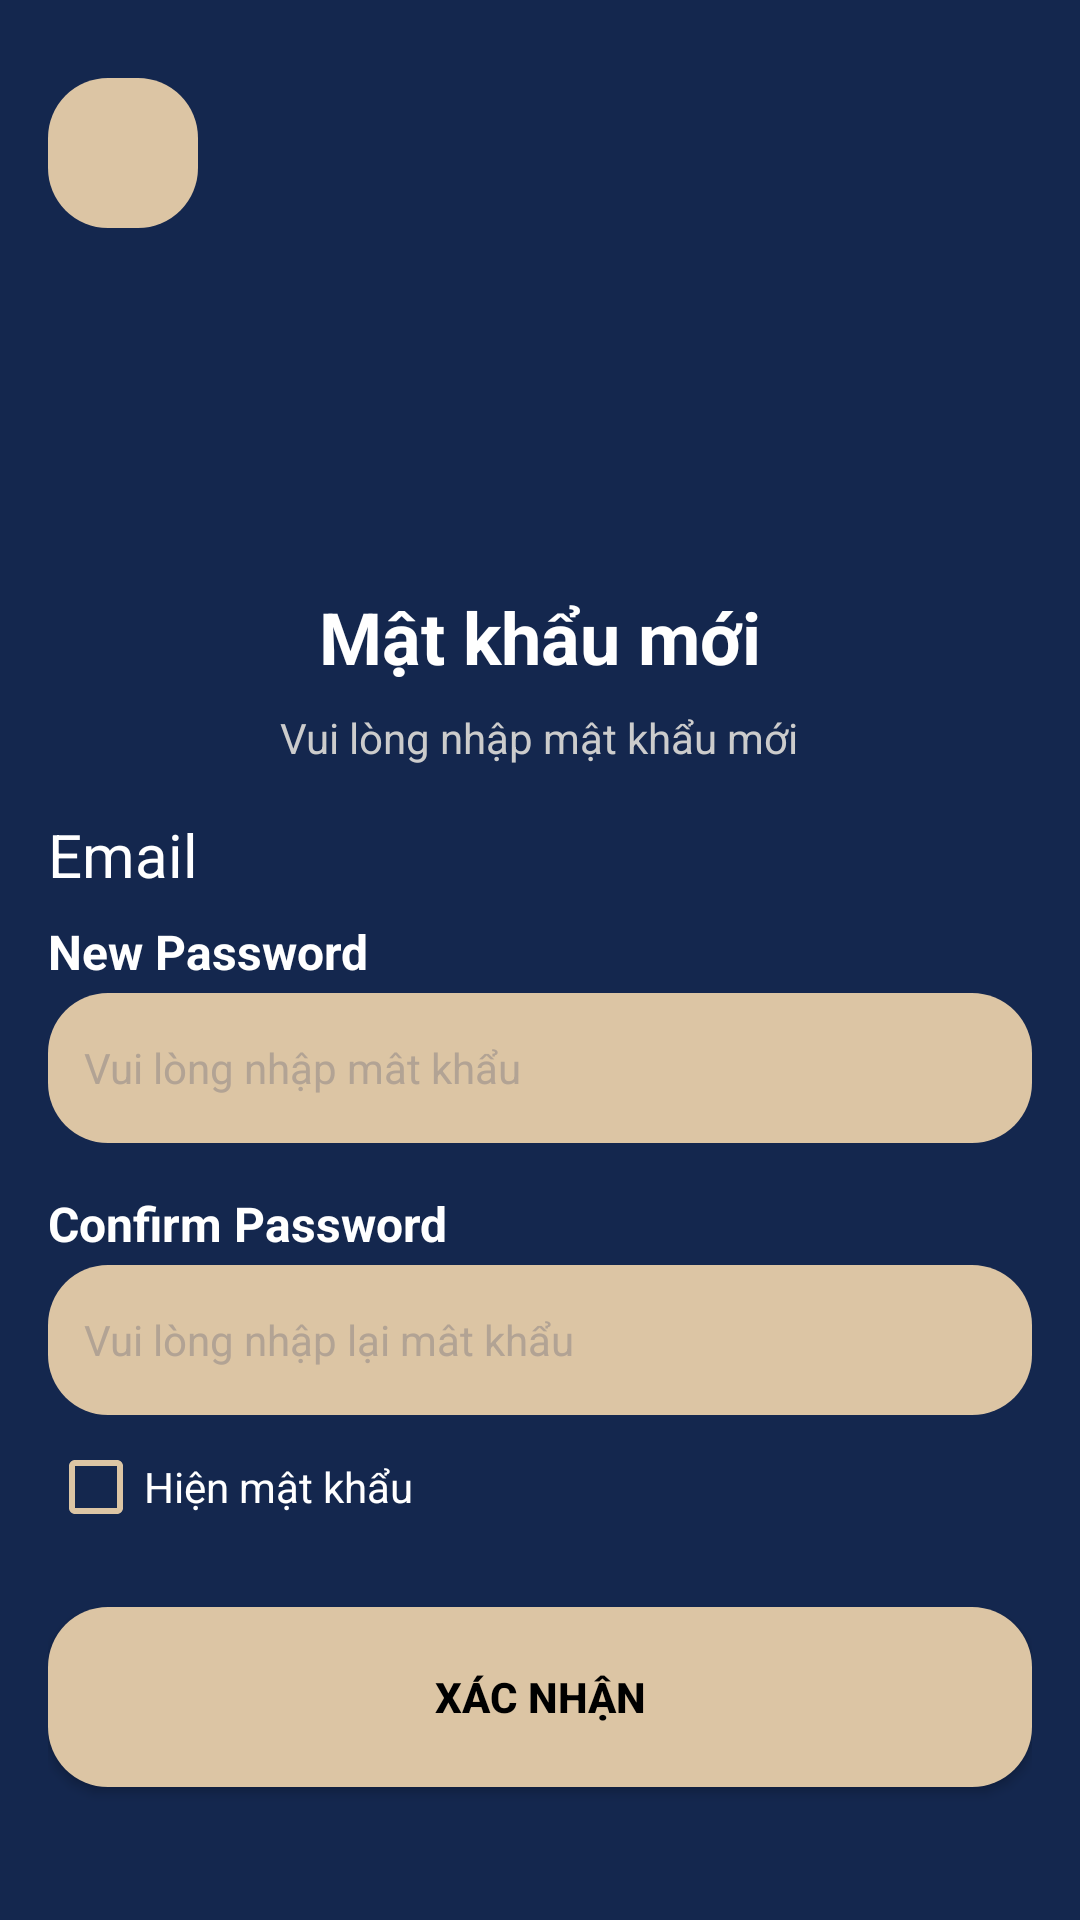

This screen was rendered from an Android layout file. Write that file and the resources it references.
<!-- AndroidManifest.xml: application theme Theme.AppFood -->
<!-- res/layout/activity_reset_password.xml -->
<?xml version="1.0" encoding="utf-8"?>
<LinearLayout xmlns:android="http://schemas.android.com/apk/res/android"
    android:layout_width="match_parent"
    android:layout_height="match_parent"
    android:background="#14274E"
    android:gravity="center_horizontal"
    android:orientation="vertical"
    android:padding="16dp">

    
    <ImageButton
        android:id="@+id/Reset_myImageButton"
        android:layout_width="50dp"
        android:layout_height="50dp"
        android:layout_gravity="start"
        android:layout_marginTop="10dp"
        android:background="@drawable/button_background"
        android:contentDescription="Nút trở lại"
        android:src="@drawable/baseline_arrow_back_24" />

    <TextView
        android:layout_width="wrap_content"
        android:layout_height="wrap_content"
        android:layout_marginTop="120dp"
        android:layout_marginBottom="8dp"
        android:text="Mật khẩu mới"
        android:textColor="#FFFFFF"
        android:textSize="24sp"
        android:textStyle="bold" />

    <TextView
        android:layout_width="wrap_content"
        android:layout_height="wrap_content"
        android:layout_marginBottom="16dp"
        android:text="Vui lòng nhập mật khẩu mới"
        android:textColor="#CCCCCC"
        android:textSize="14sp" />

    <TextView
        android:id="@+id/Reset_3"
        android:layout_width="wrap_content"
        android:layout_height="wrap_content"
        android:drawablePadding="10dp"
        android:hint="Email"
        android:textColor="#FFFFFF"
        android:layout_gravity="start"
        android:textColorHint="#FFFFFF"
        android:textSize="20sp" />

    <TextView
        android:layout_width="match_parent"
        android:layout_height="wrap_content"
        android:text="New Password"
        android:textSize="16sp"
        android:textStyle="bold"
        android:textColor="#FFFFFF"
        android:layout_marginTop="8dp" />

    <EditText
        android:id="@+id/Reset_new_password"
        android:layout_width="match_parent"
        android:layout_height="50dp"
        android:background="@drawable/button_background"
        android:padding="12dp"
        android:hint="Vui lòng nhập mât khẩu"
        android:inputType="textPassword"
        android:textColorHint="#B2A394"
        android:layout_marginTop="3dp"
        android:textSize="14sp"
        android:layout_marginBottom="8dp" />

    <TextView
        android:layout_width="match_parent"
        android:layout_height="wrap_content"
        android:text="Confirm Password"
        android:textSize="16sp"
        android:textStyle="bold"
        android:textColor="#FFFFFF"
        android:layout_marginTop="8dp" />

    <EditText
        android:id="@+id/Reset_confirm_password"
        android:layout_width="match_parent"
        android:layout_height="50dp"
        android:background="@drawable/button_background"
        android:padding="12dp"
        android:hint="Vui lòng nhập lại mât khẩu"
        android:inputType="textPassword"
        android:textColorHint="#B2A394"
        android:layout_marginTop="3dp"
        android:textSize="14sp"
        android:layout_marginBottom="8dp" />

    <LinearLayout
        android:layout_width="match_parent"
        android:layout_height="wrap_content"
        android:orientation="horizontal"
        android:gravity="center_vertical"
        android:layout_marginBottom="24dp">

        <CheckBox
            android:id="@+id/checkBoxShowPassword"
            android:layout_width="0dp"
            android:layout_height="wrap_content"
            android:layout_weight="1"
            android:text="Hiện mật khẩu"
            android:textColor="#FFFFFF"
            android:buttonTint="#DCC5A4" />

    </LinearLayout>

    <Button
        android:id="@+id/Reset_btnConfirm"
        android:layout_width="match_parent"
        android:layout_height="60dp"
        android:layout_marginBottom="16dp"
        android:background="@drawable/button_background"
        android:text="Xác nhận"
        android:textColor="#000000"
        android:textStyle="bold" />

</LinearLayout>
<!-- resources referenced by this layout -->
<resources>
  <!-- drawable button_background (drawable) -->
  <?xml version="1.0" encoding="utf-8"?>
  <shape xmlns:android="http://schemas.android.com/apk/res/android">
      <solid android:color="#DCC5A4" /> 
      <corners android:radius="20dp" /> 
  </shape>
  <style name="Theme.AppFood" parent="Base.Theme.AppFood" />
  <style name="Base.Theme.AppFood" parent="Theme.AppCompat.Light.NoActionBar">
          
          
      </style>
</resources>
